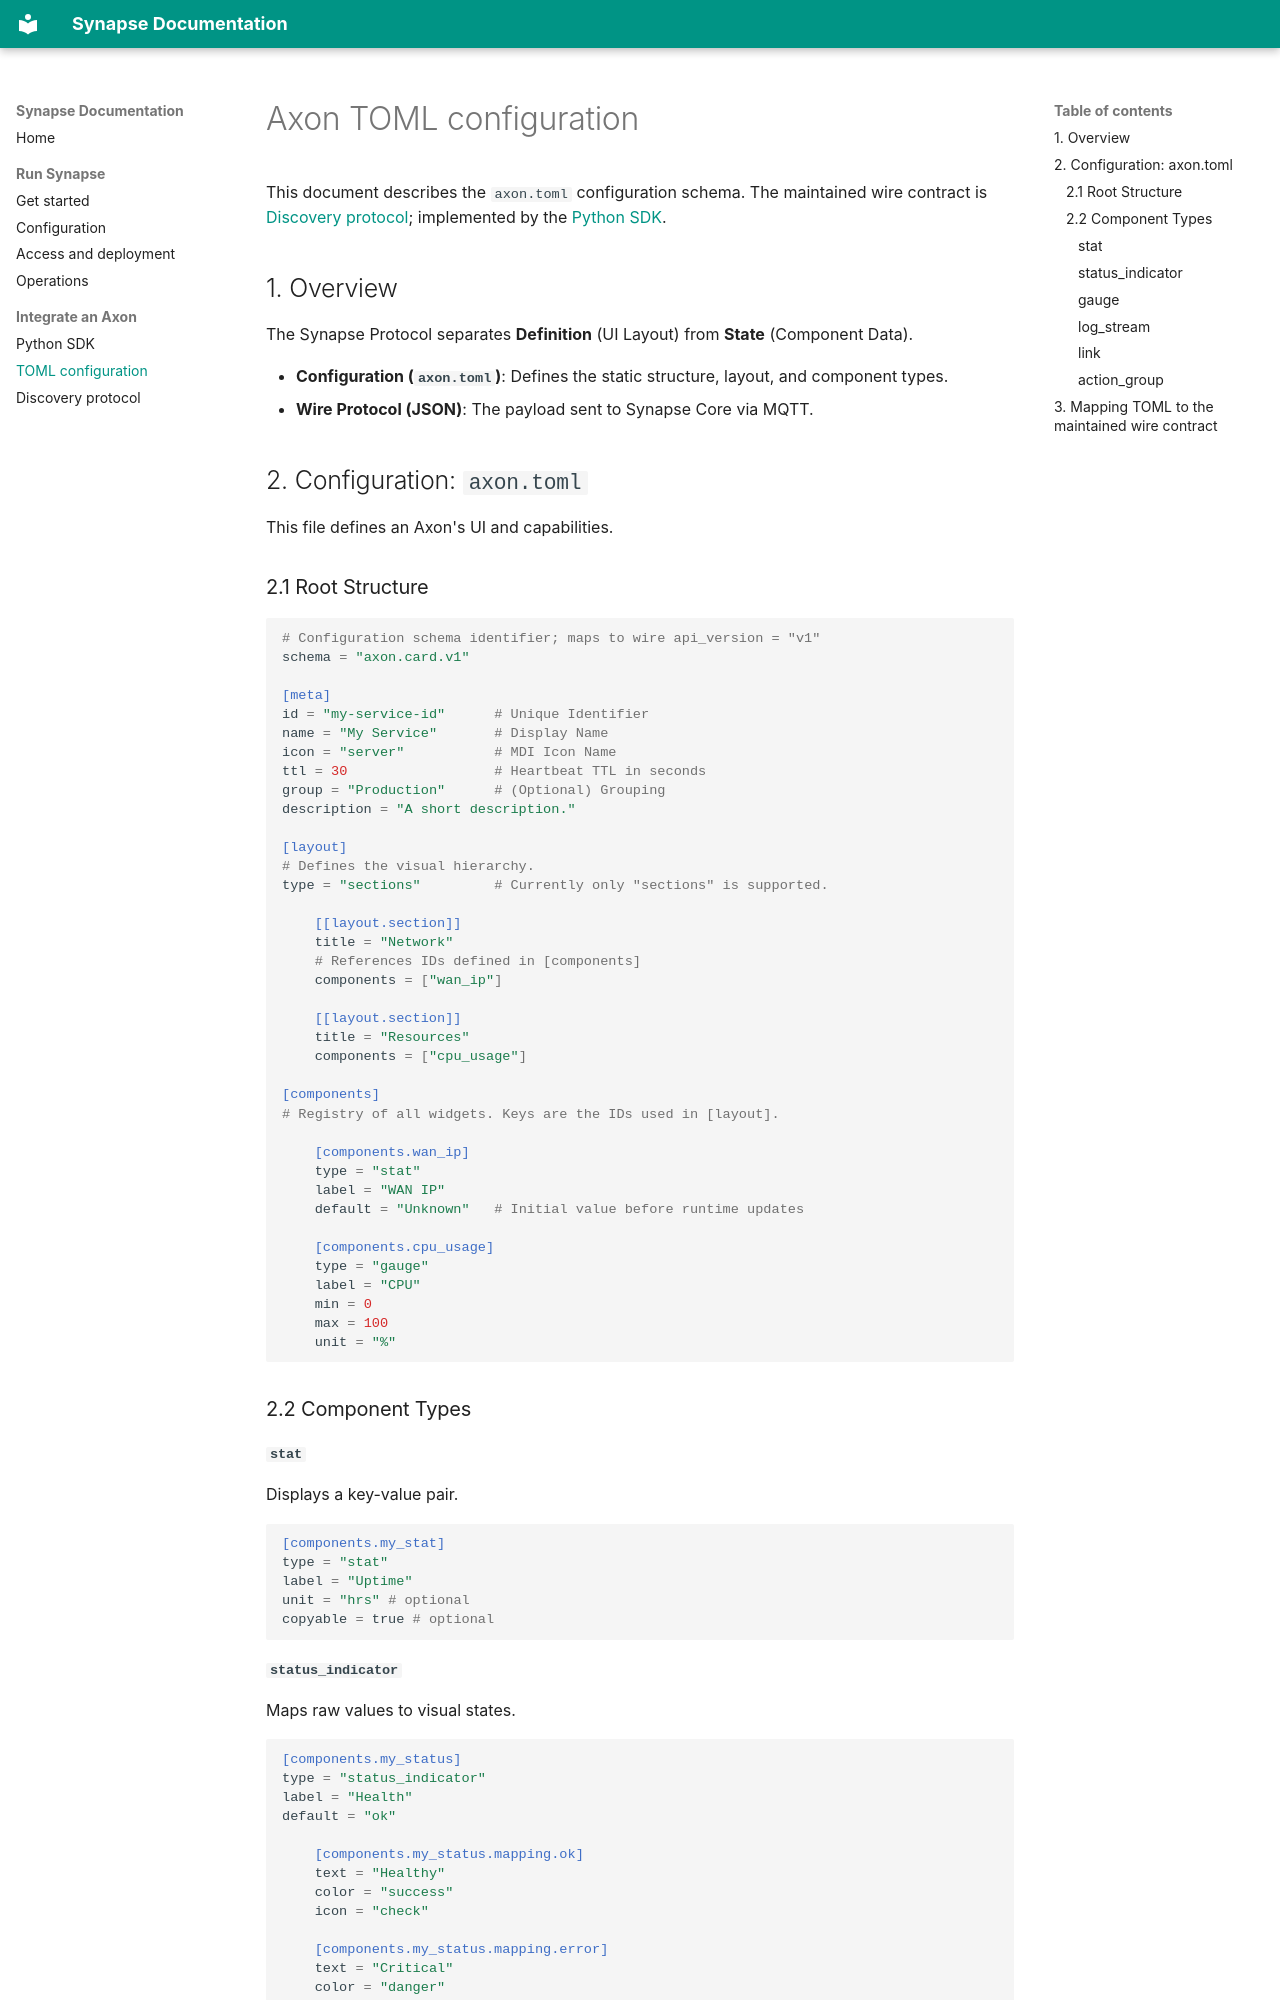

repository: wbw1537/Synapse · page: axon-toml/index.html · generator: mkdocs

# Axon TOML configuration

This document describes the `axon.toml` configuration schema. The maintained
wire contract is [Discovery protocol](protocol.md); implemented by the [Python SDK](python-sdk.md).

## 1. Overview

The Synapse Protocol separates **Definition** (UI Layout) from **State** (Component Data).

-   **Configuration (`axon.toml`)**: Defines the static structure, layout, and component types.
-   **Wire Protocol (JSON)**: The payload sent to Synapse Core via MQTT.

## 2. Configuration: `axon.toml`

This file defines an Axon's UI and capabilities.

### 2.1 Root Structure

```toml
# Configuration schema identifier; maps to wire api_version = "v1"
schema = "axon.card.v1"

[meta]
id = "my-service-id"      # Unique Identifier
name = "My Service"       # Display Name
icon = "server"           # MDI Icon Name
ttl = 30                  # Heartbeat TTL in seconds
group = "Production"      # (Optional) Grouping
description = "A short description."

[layout]
# Defines the visual hierarchy.
type = "sections"         # Currently only "sections" is supported.

    [[layout.section]]
    title = "Network"
    # References IDs defined in [components]
    components = ["wan_ip"]

    [[layout.section]]
    title = "Resources"
    components = ["cpu_usage"]

[components]
# Registry of all widgets. Keys are the IDs used in [layout].

    [components.wan_ip]
    type = "stat"
    label = "WAN IP"
    default = "Unknown"   # Initial value before runtime updates

    [components.cpu_usage]
    type = "gauge"
    label = "CPU"
    min = 0
    max = 100
    unit = "%"
```

### 2.2 Component Types

#### `stat`
Displays a key-value pair.
```toml
[components.my_stat]
type = "stat"
label = "Uptime"
unit = "hrs" # optional
copyable = true # optional
```

#### `status_indicator`
Maps raw values to visual states.
```toml
[components.my_status]
type = "status_indicator"
label = "Health"
default = "ok"

    [components.my_status.mapping.ok]
    text = "Healthy"
    color = "success"
    icon = "check"

    [components.my_status.mapping.error]
    text = "Critical"
    color = "danger"
    icon = "alert"
    animate = true
```

#### `gauge`
Visual progress bar/arc.
```toml
[components.my_gauge]
type = "gauge"
label = "Memory"
min = 0
max = 1024
unit = "MB"
    
    [components.my_gauge.thresholds]
    800 = "warning"
    1000 = "danger"
```
